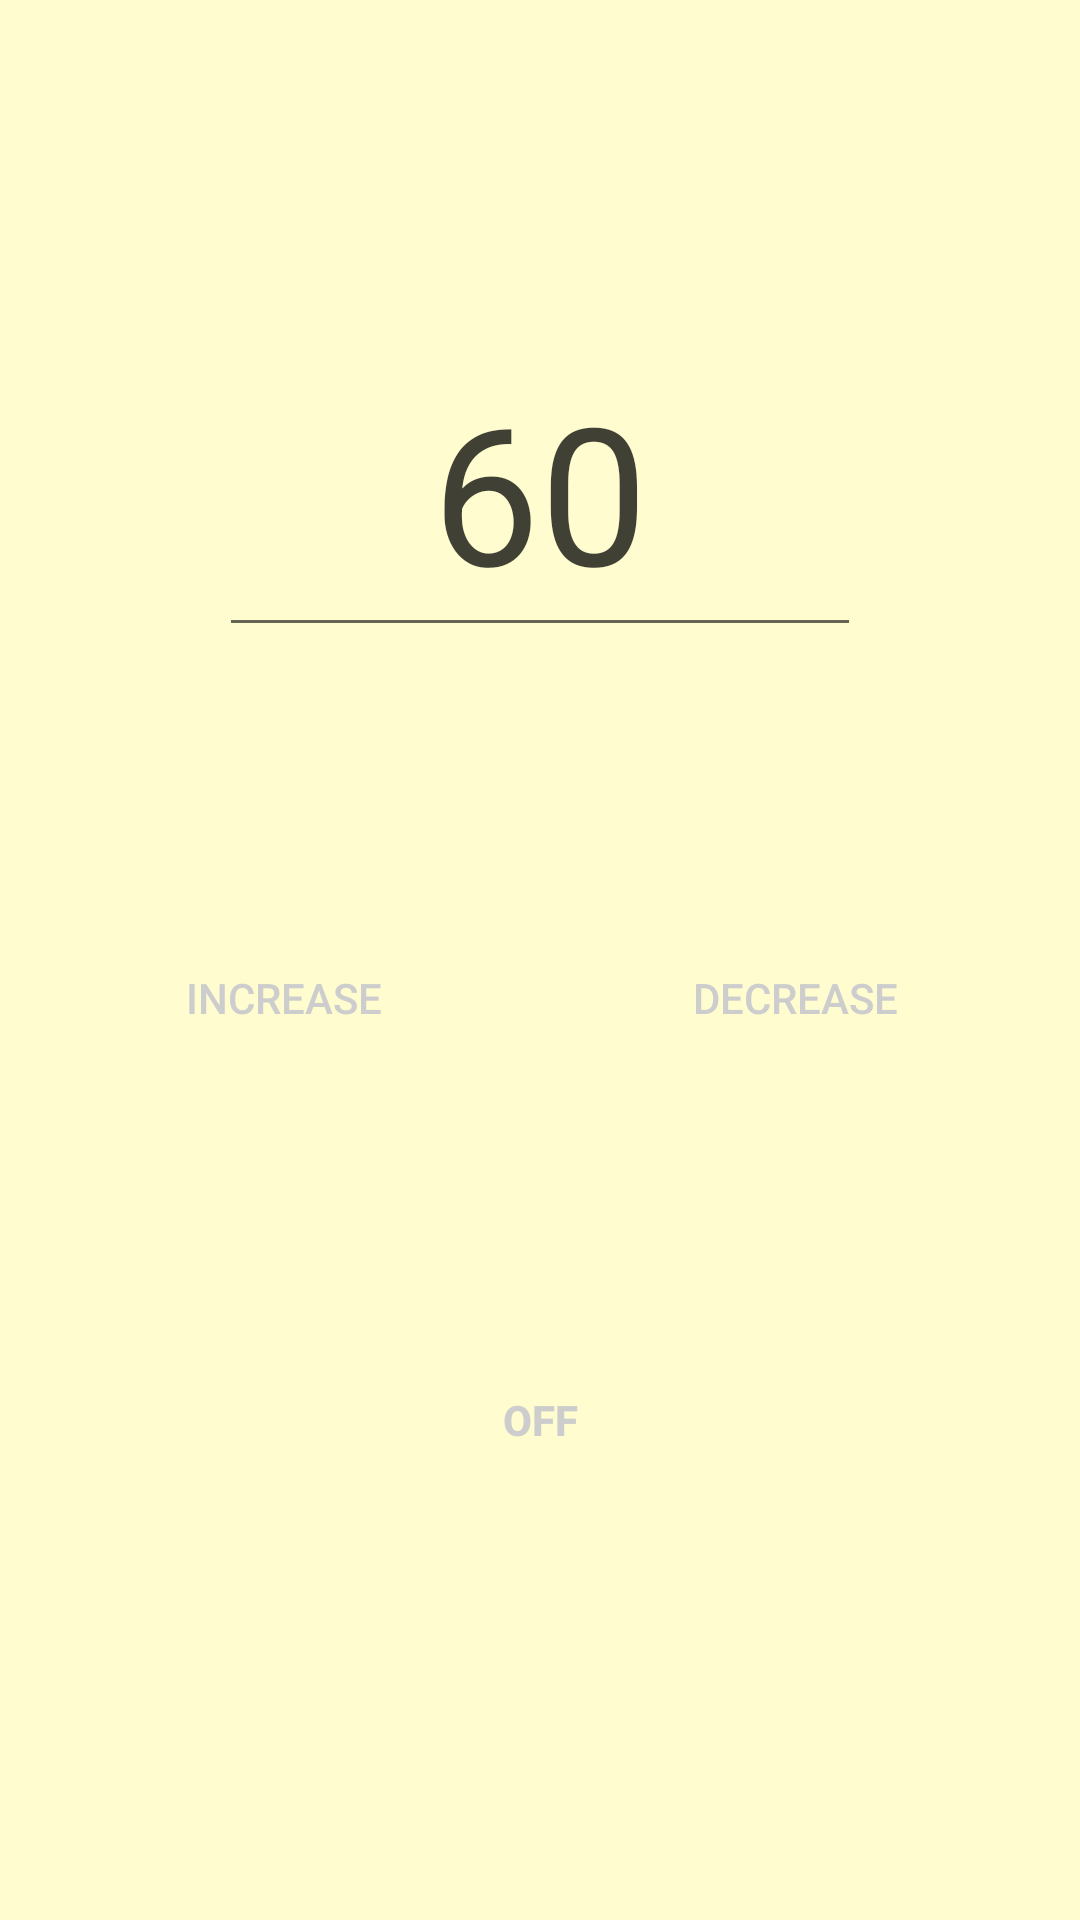

The Android layout XML behind this screen, and the referenced resources:
<!-- AndroidManifest.xml: application theme AppTheme -->
<!-- res/layout/activity_main.xml -->
<?xml version="1.0" encoding="utf-8"?>
<androidx.constraintlayout.widget.ConstraintLayout
        xmlns:android="http://schemas.android.com/apk/res/android"
        xmlns:tools="http://schemas.android.com/tools"
        xmlns:app="http://schemas.android.com/apk/res-auto"
        android:layout_width="match_parent"
        android:layout_height="match_parent"
        tools:context=".MainActivity"
        android:clickable="false"
        android:focusable="auto"
        android:background="#FFFDD0">
    <EditText
            android:text="@string/current_bpm"
            android:layout_width="214dp"
            android:layout_height="107dp"
            app:layout_constraintStart_toStartOf="parent"
            app:layout_constraintEnd_toEndOf="parent"
            android:id="@+id/currentBPM"
            app:layout_constraintTop_toTopOf="parent"
            android:textSize="64sp"
            android:textAlignment="center"
            android:importantForAutofill="no"
            android:inputType="number"
            app:layout_constraintHorizontal_bias="0.5"
            app:layout_constraintBottom_toTopOf="@id/increaseBPM"
            android:layout_marginTop="16dp"
            android:textColor="@color/colorAccent"
            android:cursorVisible="false"
            android:imeOptions="actionDone" android:hint="@string/beats_per_minute"/>
    <Button
            android:text="@string/increase_bpm"
            android:layout_width="135dp"
            android:layout_height="wrap_content"
            android:id="@+id/increaseBPM"
            app:layout_constraintStart_toStartOf="parent"
            app:layout_constraintHorizontal_bias="0.5"
            app:layout_constraintEnd_toStartOf="@+id/decreaseBPM"
            android:layout_marginEnd="8dp"
            app:layout_constraintTop_toBottomOf="@+id/currentBPM"
            app:layout_constraintHorizontal_chainStyle="spread"
            app:layout_constraintBaseline_toBaselineOf="@id/decreaseBPM"
            android:background="@drawable/btn_dark_background"
            android:textColor="@color/primaryTextColor"/>
    <Button
            android:text="@string/decrease_bpm"
            android:layout_width="135dp"
            android:layout_height="wrap_content"
            android:id="@+id/decreaseBPM"
            app:layout_constraintStart_toEndOf="@+id/increaseBPM"
            app:layout_constraintHorizontal_bias="0.5"
            app:layout_constraintEnd_toEndOf="parent"
            app:layout_constraintTop_toBottomOf="@+id/currentBPM"
            app:layout_constraintBottom_toTopOf="@id/metronomeToggle"
            android:background="@drawable/btn_dark_background"
            android:textColor="@color/primaryTextColor"/>
    <androidx.constraintlayout.widget.Guideline
            android:layout_width="wrap_content"
            android:layout_height="wrap_content"
            android:id="@+id/bottomGuideline"
            android:orientation="horizontal"
            app:layout_constraintGuide_end="50dp"/>
    <ToggleButton
            android:text="@string/metronome_toggle"
            android:layout_width="wrap_content"
            android:layout_height="wrap_content"
            app:layout_constraintStart_toStartOf="parent"
            app:layout_constraintEnd_toEndOf="parent"
            android:id="@+id/metronomeToggle"
            app:layout_constraintBottom_toTopOf="@+id/bottomGuideline"
            app:layout_constraintTop_toBottomOf="@+id/decreaseBPM"
            android:textColor="@color/primaryTextColor"
            android:background="@drawable/btn_toggled_off_background"
            android:textStyle="bold"/>
</androidx.constraintlayout.widget.ConstraintLayout>
<!-- resources referenced by this layout -->
<resources>
  <color name="colorAccent">#BF000000</color>
  <color name="primaryTextColor">#CDCDCD</color>
  <string name="beats_per_minute">BPM</string>
  <string name="current_bpm">60</string>
  <string name="decrease_bpm">Decrease</string>
  <string name="increase_bpm">Increase</string>
  <string name="metronome_toggle">Metronome Toggle</string>
</resources>
